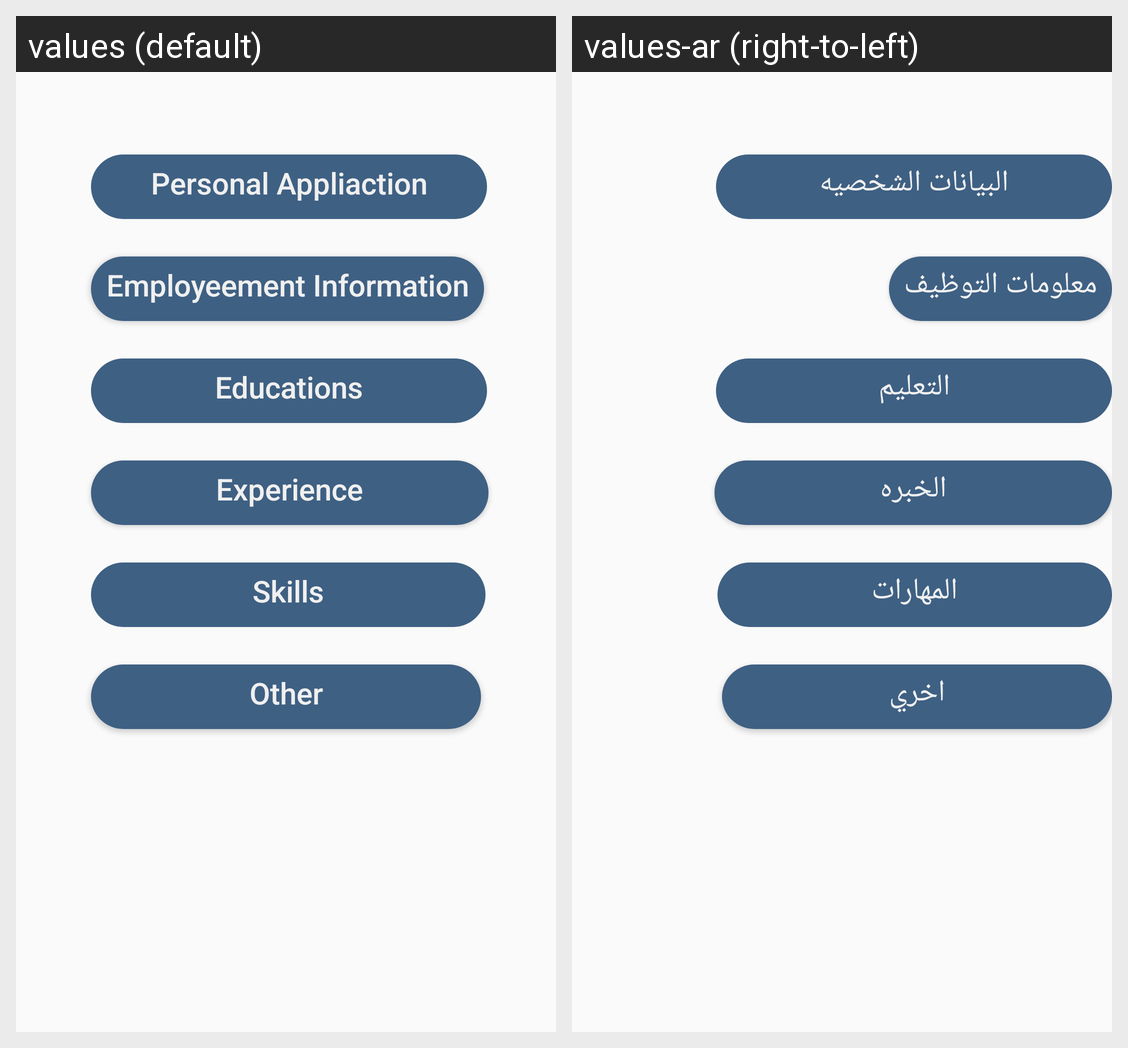

Here is an Android app screen in its default locale and in the app's own translations. Write out the translated-string differences for the strings that appear on this screen.
Android screen res/layout/fragment_theme_five.xml rendered under 2 locales, left to right: values (default), values-ar (right-to-left). Device: Nexus 5 (rendered at 1080×1920; each locale shown at half size, 540×960, under a caption strip naming it); theme AppTheme.
Strings drawn on this screen, with the default value and each locale's value (text and hints the layout hard-codes, and strings that could not be matched under every locale, appear in the picture but are not listed):

PersonalAppliaction
  values: Personal Appliaction
  values-ar: البيانات الشخصيه

EmployeementInformation
  values: Employeement Information
  values-ar: معلومات التوظيف

Educations
  values: Educations
  values-ar: التعليم

Experience
  values: Experience
  values-ar: الخبره

Skills
  values: Skills
  values-ar: المهارات

Other
  values: Other
  values-ar: اخري
